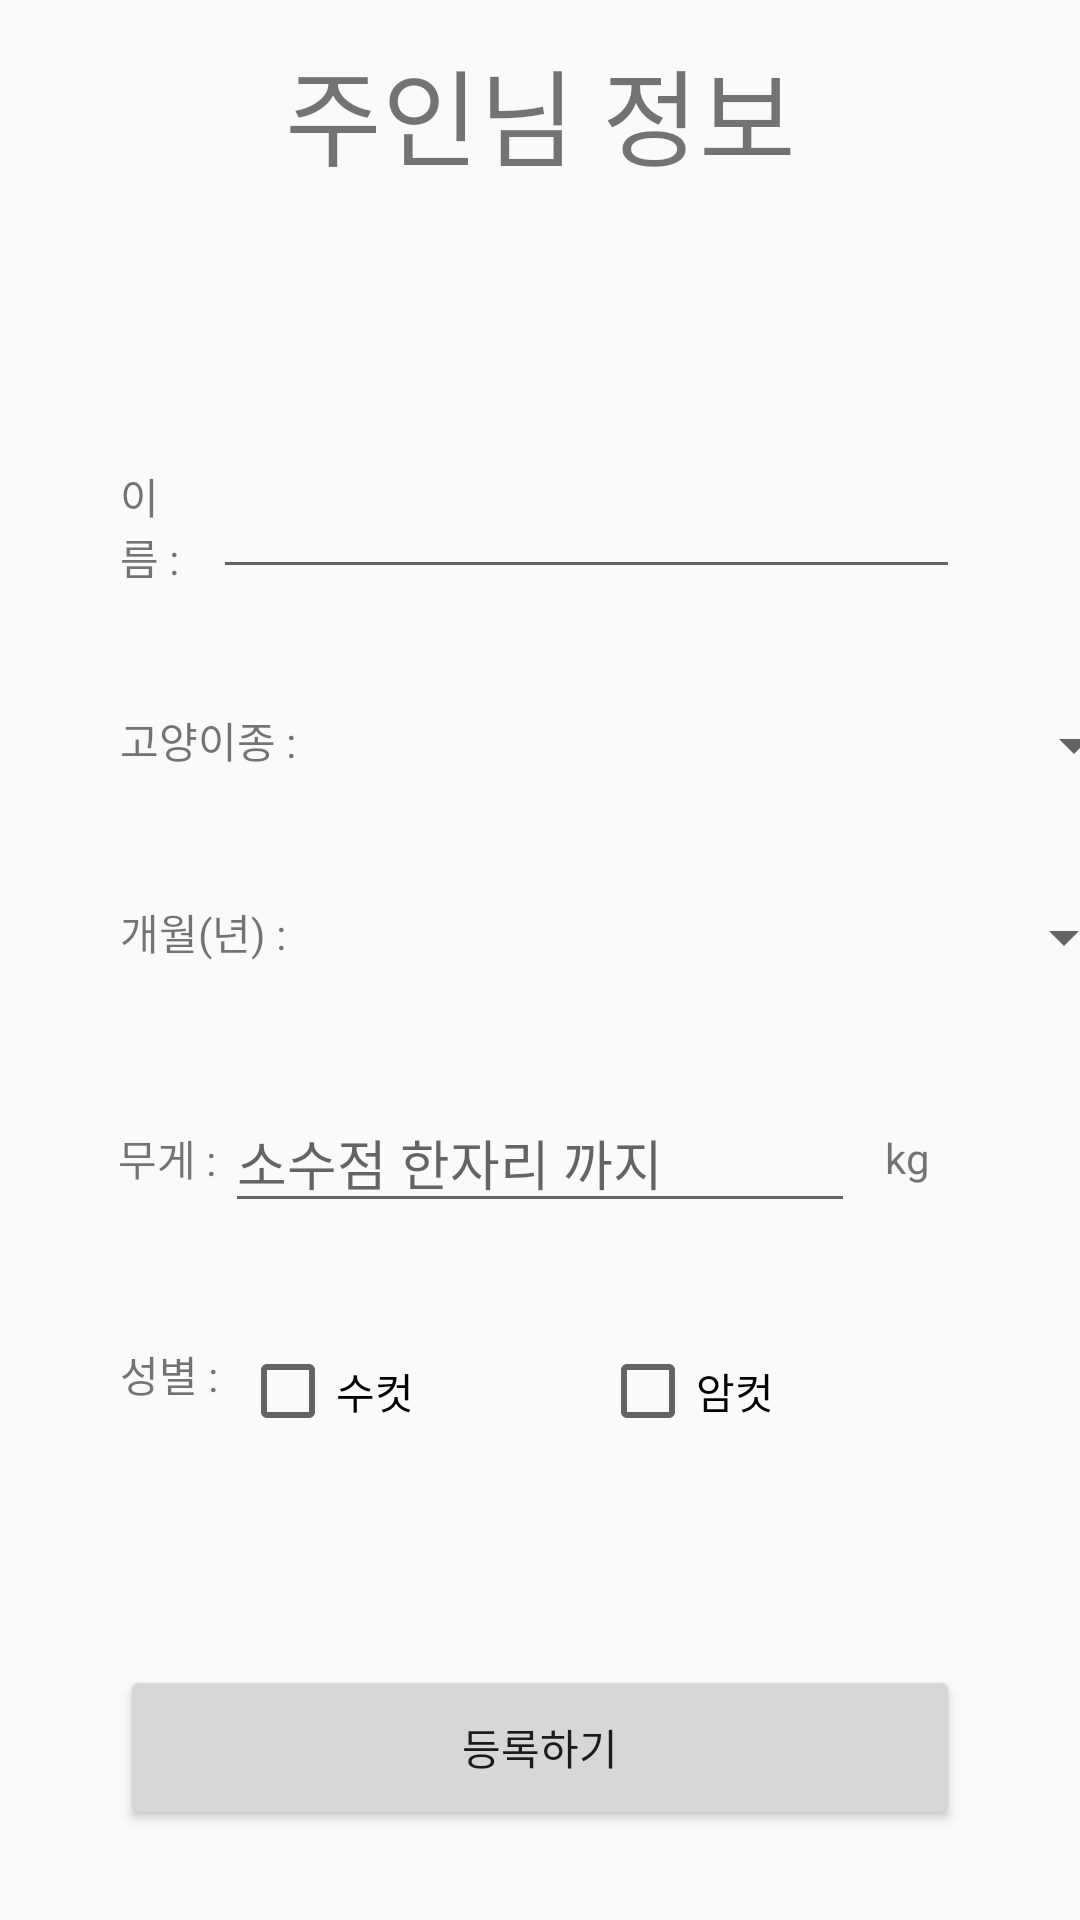

Android layout source for this screen:
<!-- AndroidManifest.xml: application theme AppTheme -->
<!-- res/layout/activity_profile_acitivty.xml -->
<?xml version="1.0" encoding="utf-8"?>
<LinearLayout xmlns:android="http://schemas.android.com/apk/res/android"
    xmlns:app="http://schemas.android.com/apk/res-auto"
    xmlns:tools="http://schemas.android.com/tools"
    android:layout_width="match_parent"
    android:layout_height="match_parent"
    tools:context=".model.ProfileActivity"
    android:orientation="vertical">

    <TextView
        android:layout_width="match_parent"
        android:layout_height="0dp"
        android:layout_weight="1"
        android:gravity="center"
        android:textSize="35dp"
android:layout_marginTop="10dp"
        android:text="주인님 정보"/>

    <LinearLayout
        android:layout_marginTop="50dp"
        android:layout_width="match_parent"
        android:layout_height="0dp"
        android:layout_gravity="center"

        android:layout_weight="8"
        android:layout_marginHorizontal="40dp"
        android:orientation="vertical">

        <LinearLayout
            android:layout_width="match_parent"
            android:layout_height="wrap_content"
            android:layout_marginTop="40dp"
            android:orientation="horizontal">

            <TextView
                android:layout_width="0dp"
                android:layout_height="match_parent"
                android:layout_weight="1"
                android:text="이름 : "/>
            <EditText
                android:layout_width="0dp"
                android:layout_weight="8"
                android:layout_height="wrap_content"
                android:id="@+id/profileActivity_name" />

        </LinearLayout>

        <LinearLayout
            android:layout_marginTop="40dp"
            android:layout_width="match_parent"
            android:layout_height="wrap_content"

            android:orientation="horizontal">

            <TextView
                android:layout_width="0dp"
                android:layout_height="match_parent"
                android:layout_weight="1"
                android:text="고양이종 : "/>
            <Spinner
                android:layout_width="match_parent"
                android:layout_height="wrap_content"
                android:id="@+id/kind_spinner">
            </Spinner>
        </LinearLayout>

        <LinearLayout
            android:layout_marginTop="40dp"
            android:layout_width="match_parent"
            android:layout_height="wrap_content"

            android:orientation="horizontal">

            <TextView
                android:layout_width="0dp"
                android:layout_height="match_parent"
                android:layout_weight="1"
                android:text="개월(년) : "/>
            <Spinner
                android:layout_width="match_parent"
                android:layout_height="wrap_content"
                android:id="@+id/birth_spinner">
            </Spinner>
        </LinearLayout>
        <LinearLayout
            android:layout_marginTop="40dp"
            android:layout_width="match_parent"
            android:layout_height="wrap_content"

            android:orientation="horizontal"
            android:textSize="12sp">

            <TextView
                android:layout_width="0dp"
                android:gravity="center"
                android:layout_height="match_parent"
                android:layout_weight="1"
                android:text="무게 : "/>
           <EditText
               android:layout_width="0dp"
               android:layout_height="match_parent"
               android:layout_weight="6"

               android:hint="소수점 한자리 까지"/>
            <TextView
                android:layout_width="0dp"
                android:gravity="center"
                android:layout_height="match_parent"
                android:text="kg"
                android:layout_weight="1"/>

        </LinearLayout>
        <LinearLayout
            android:layout_marginTop="40dp"
            android:layout_width="match_parent"
            android:layout_height="wrap_content"

            android:orientation="horizontal">

            <TextView
                android:layout_width="0dp"
                android:layout_height="match_parent"
                android:layout_weight="1"
                android:text="성별 : "/>
            <CheckBox
                android:layout_width="0dp"
                android:layout_height="match_parent"
                android:layout_weight="3"
                android:text="수컷"/>
            <CheckBox
                android:layout_width="0dp"
                android:layout_height="match_parent"
                android:layout_weight="3"
                android:text="암컷"/>
        </LinearLayout>

    </LinearLayout>
    <Button
        android:layout_width="match_parent"
        android:layout_height="0dp"
        android:layout_weight="1"
        android:layout_gravity="bottom"
        android:text="등록하기"
        android:layout_marginBottom="30dp"
        android:layout_marginHorizontal="40dp"
        android:id="@+id/profileActivity_register"/>
</LinearLayout>
<!-- resources referenced by this layout -->
<resources>
  <style name="AppTheme" parent="Theme.AppCompat.Light.DarkActionBar">
          
          <item name="windowNoTitle">true</item>
          <item name="colorPrimary">@color/colorPrimary</item>
          <item name="colorPrimaryDark">@color/colorPrimaryDark</item>
          <item name="colorAccent">@color/colorAccent</item>
      </style>
  <!-- not gathered from this repository: default colours our renderer supplied (Android Studio template values) -->
  <color name="colorPrimary">#FF6200EE</color>
  <color name="colorPrimaryDark">#FF3700B3</color>
  <color name="colorAccent">#FF03DAC5</color>
</resources>
